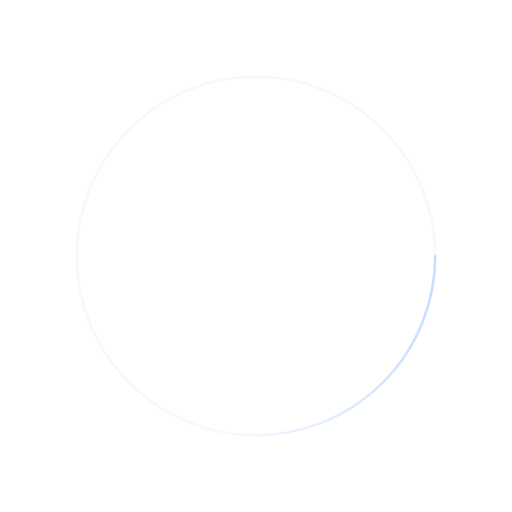
t = 0.00 s
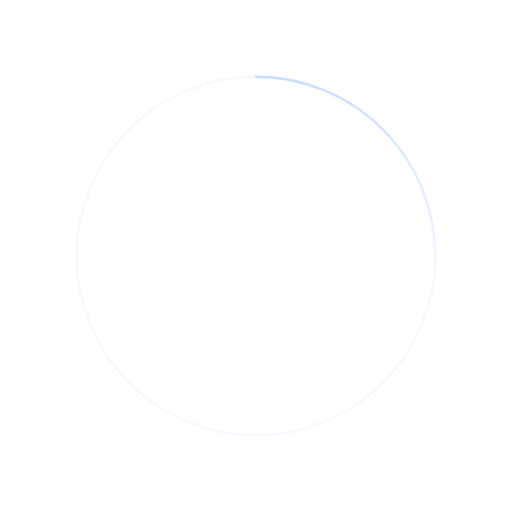
t = 0.50 s
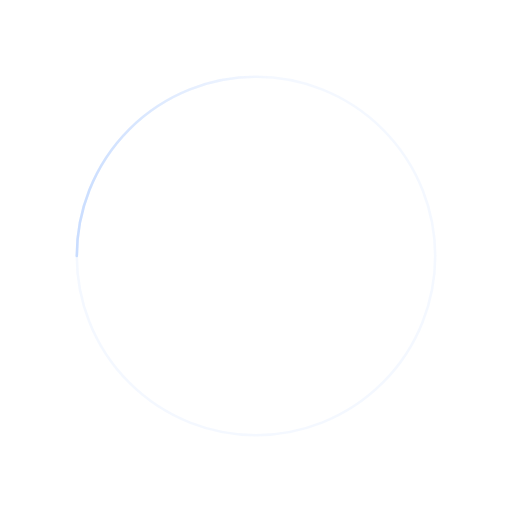
t = 1.00 s
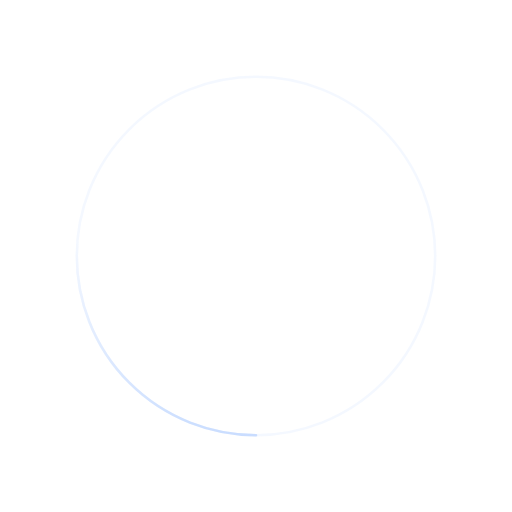
t = 1.50 s

The animated SVG that drew these frames (rendered in a browser with its animation timeline set to each time). Animation: 1 SMIL element (animateTransform=1); one cycle of 2.00 s, repeats indefinitely.

<svg xmlns="http://www.w3.org/2000/svg" viewBox="0 0 200 200"><radialGradient id="a10" cx=".66" fx=".66" cy=".3125" fy=".3125" gradientTransform="scale(1.5)"><stop offset="0" stop-color="#C9DDFF"></stop><stop offset=".3" stop-color="#C9DDFF" stop-opacity=".9"></stop><stop offset=".6" stop-color="#C9DDFF" stop-opacity=".6"></stop><stop offset=".8" stop-color="#C9DDFF" stop-opacity=".3"></stop><stop offset="1" stop-color="#C9DDFF" stop-opacity="0"></stop></radialGradient><circle transform-origin="center" fill="none" stroke="url(#a10)" strokeWidth="15" stroke-linecap="round" stroke-dasharray="200 1000" stroke-dashoffset="0" cx="100" cy="100" r="70"><animateTransform type="rotate" attributeName="transform" calcMode="spline" dur="2" values="360;0" keyTimes="0;1" keySplines="0 0 1 1" repeatCount="indefinite"></animateTransform></circle><circle transform-origin="center" fill="none" opacity=".2" stroke="#C9DDFF" strokeWidth="15" stroke-linecap="round" cx="100" cy="100" r="70"></circle></svg>